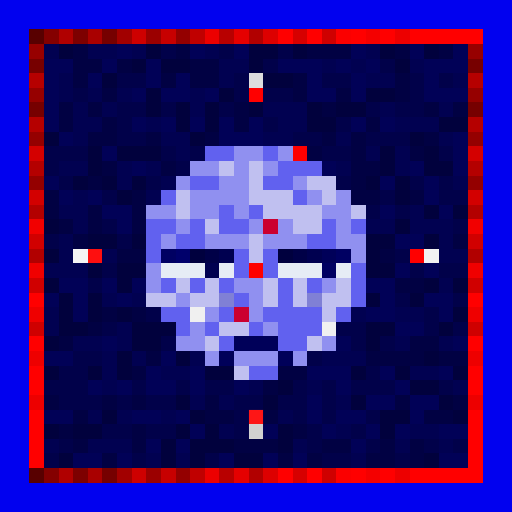
t = 0.00 s
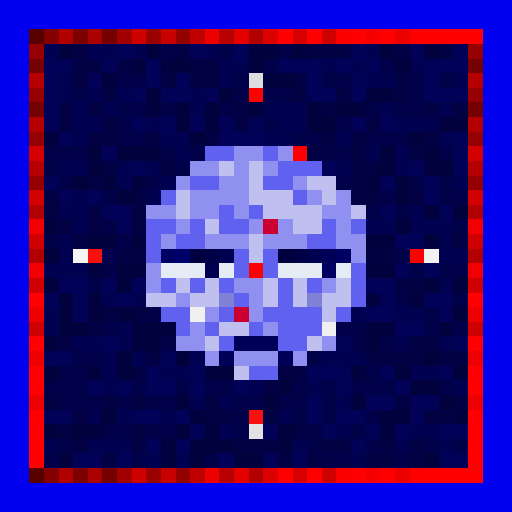
t = 0.47 s
t = 0.94 s: frame unchanged from t = 0.47 s, image omitted
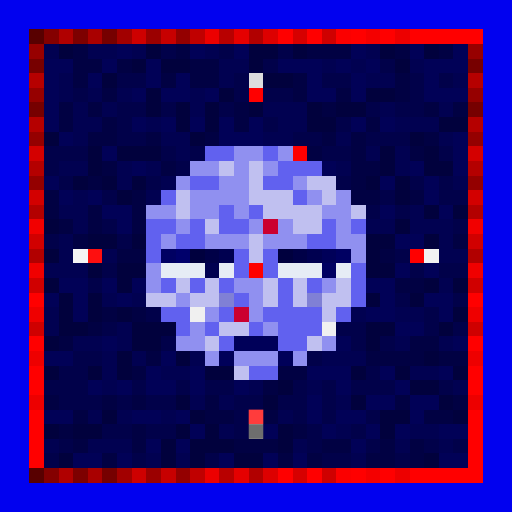
t = 1.41 s
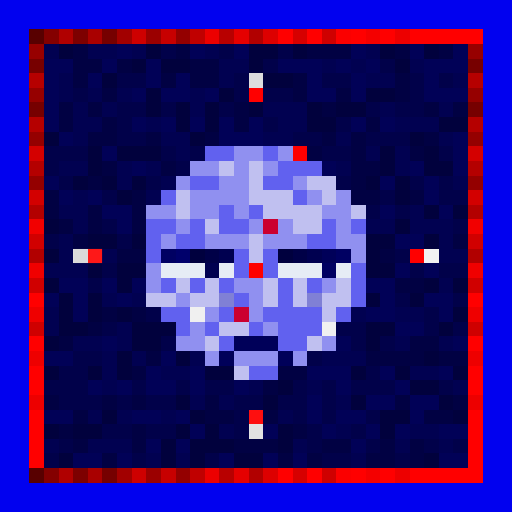
t = 1.87 s
t = 2.34 s: frame unchanged from t = 0.47 s, image omitted

The animated SVG that drew these frames (rendered in a browser with its animation timeline set to each time). Animation: 1 CSS @keyframes rule; one cycle of 2.81 s, repeats indefinitely.

<svg viewBox="0 0 35 35" shape-rendering="crispEdges" xmlns="http://www.w3.org/2000/svg"><style>@keyframes k0{0%{opacity:0}6.19%{opacity:.95}13.75%{opacity:0}100%{opacity:0}}.a00{animation:k0 1.5s linear 0.00s infinite}.a01{animation:k0 1.5s linear -0.19s infinite}.a02{animation:k0 1.5s linear -0.38s infinite}.a03{animation:k0 1.5s linear -0.56s infinite}.a04{animation:k0 1.5s linear -0.75s infinite}.a05{animation:k0 1.5s linear -0.94s infinite}.a06{animation:k0 1.5s linear -1.13s infinite}.a07{animation:k0 1.5s linear -1.31s infinite}</style><rect width="35" height="35" fill="#0101ef"/><path fill="#580000" d="M2 2h1v1H2zM2 32h1v1H2z"/><path fill="#840000" d="M3 2h1v1H3zM3 32h1v1H3z"/><path fill="#b00000" d="M4 2h1v1H4zM4 32h1v1H4z"/><path fill="#7d0000" d="M5 2h1v1H5zM5 32h1v1H5z"/><path fill="#a90000" d="M6 2h1v1H6zM6 32h1v1H6z"/><path fill="#760000" d="M7 2h1v1H7zM2 7h1v1H2zM32 7h1v1H32zM7 32h1v1H7z"/><path fill="#a20000" d="M8 2h1v1H8zM8 32h1v1H8z"/><path fill="#ce0000" d="M9 2h1v1H9zM9 32h1v1H9z"/><path fill="#9b0000" d="M10 2h1v1H10zM10 32h1v1H10z"/><path fill="#c70000" d="M11 2h1v1H11zM11 32h1v1H11z"/><path fill="#940000" d="M12 2h1v1H12zM2 12h1v1H2zM32 12h1v1H32zM12 32h1v1H12z"/><path fill="#c00000" d="M13 2h1v1H13zM13 32h1v1H13z"/><path fill="#ec0000" d="M14 2h1v1H14zM14 32h1v1H14z"/><path fill="#b80000" d="M15 2h1v1H15zM15 32h1v1H15z"/><path fill="#e50000" d="M16 2h1v1H16zM16 32h1v1H16z"/><path fill="#b10000" d="M17 2h1v1H17zM2 17h1v1H2zM32 17h1v1H32zM17 32h1v1H17z"/><path fill="#dd0000" d="M18 2h1v1H18zM18 32h1v1H18z"/><path fill="#ff0000" d="M19 2h1v1H19zM21 2h1v1H21zM24 2h1v1H24zM26 2h1v1H26zM28 2h5v1H28zM17 6h1v1H17zM28 17h1v1H28zM2 20h1v1H2zM32 20h1v1H32zM2 23h1v1H2zM32 23h1v1H32zM2 25h1v1H2zM32 25h1v1H32zM2 26h1v1H2zM32 26h1v1H32zM2 28h1v1H2zM32 28h1v1H32zM2 29h1v1H2zM32 29h1v1H32zM2 30h1v1H2zM32 30h1v1H32zM2 31h1v1H2zM32 31h1v1H32zM19 32h1v1H19zM21 32h1v1H21zM24 32h1v1H24zM26 32h1v1H26zM28 32h5v1H28z"/><path fill="#d60000" d="M20 2h1v1H20zM20 32h1v1H20z"/><path fill="#cf0000" d="M22 2h1v1H22zM2 22h1v1H2zM32 22h1v1H32zM22 32h1v1H22z"/><path fill="#fb0000" d="M23 2h1v1H23zM23 32h1v1H23z"/><path fill="#f40000" d="M25 2h1v1H25zM25 32h1v1H25z"/><path fill="#ed0000" d="M27 2h1v1H27zM2 27h1v1H2zM32 27h1v1H32zM27 32h1v1H27z"/><path fill="#970000" d="M2 3h1v1H2zM32 3h1v1H32z"/><path fill="#010151" d="M3 3h1v1H3zM6 3h2v1H6zM9 3h1v1H9zM14 3h1v1H14zM25 3h1v1H25zM15 4h2v1H15zM22 4h1v1H22zM24 4h1v1H24zM28 4h1v1H28zM4 5h1v1H4zM15 5h1v1H15zM25 5h2v1H25zM31 5h1v1H31zM4 6h1v1H4zM6 6h1v1H6zM8 6h1v1H8zM13 6h1v1H13zM5 7h1v1H5zM7 7h1v1H7zM13 7h1v1H13zM18 7h3v1H18zM26 7h1v1H26zM30 7h1v1H30zM5 8h2v1H5zM10 8h1v1H10zM19 8h2v1H19zM27 8h3v1H27zM5 9h1v1H5zM11 9h2v1H11zM18 9h2v1H18zM23 9h1v1H23zM30 9h1v1H30zM12 10h1v1H12zM25 10h1v1H25zM27 10h1v1H27zM4 11h2v1H4zM8 11h1v1H8zM10 11h1v1H10zM23 11h1v1H23zM27 11h1v1H27zM8 12h1v1H8zM11 12h1v1H11zM31 12h1v1H31zM5 13h1v1H5zM10 13h1v1H10zM4 14h2v1H4zM28 14h1v1H28zM5 15h1v1H5zM25 15h2v1H25zM28 15h3v1H28zM4 16h1v1H4zM30 16h1v1H30zM4 17h1v1H4zM7 17h1v1H7zM30 17h2v1H30zM3 18h3v1H3zM30 19h1v1H30zM7 20h1v1H7zM9 20h1v1H9zM3 21h1v1H3zM24 21h1v1H24zM27 21h2v1H27zM3 22h1v1H3zM8 22h1v1H8zM5 23h2v1H5zM8 23h1v1H8zM27 23h1v1H27zM30 23h1v1H30zM7 24h1v1H7zM9 24h1v1H9zM13 24h1v1H13zM22 24h3v1H22zM7 25h1v1H7zM11 25h2v1H11zM28 25h2v1H28zM7 26h1v1H7zM17 26h1v1H17zM21 26h1v1H21zM31 26h1v1H31zM13 27h1v1H13zM15 27h1v1H15zM23 27h1v1H23zM6 28h1v1H6zM8 28h1v1H8zM11 28h1v1H11zM19 28h1v1H19zM15 29h1v1H15zM23 29h1v1H23zM28 29h2v1H28zM3 30h1v1H3zM6 30h3v1H6zM20 30h1v1H20zM27 30h1v1H27zM30 30h1v1H30zM10 31h1v1H10zM12 31h1v1H12zM24 31h1v1H24z"/><path fill="#01013d" d="M4 3h1v1H4zM10 3h1v1H10zM17 3h2v1H17zM20 3h1v1H20zM26 3h1v1H26zM29 3h1v1H29zM9 4h1v1H9zM11 4h2v1H11zM17 4h1v1H17zM27 4h1v1H27zM7 5h1v1H7zM18 5h2v1H18zM10 6h1v1H10zM15 6h1v1H15zM25 6h2v1H25zM10 7h1v1H10zM12 7h1v1H12zM14 7h1v1H14zM17 7h1v1H17zM21 7h1v1H21zM23 7h2v1H23zM12 8h1v1H12zM14 8h1v1H14zM21 8h2v1H21zM30 8h2v1H30zM3 9h1v1H3zM13 9h1v1H13zM28 9h1v1H28zM6 10h1v1H6zM8 10h3v1H8zM26 10h1v1H26zM29 10h1v1H29zM6 11h1v1H6zM26 11h1v1H26zM29 11h2v1H29zM5 12h1v1H5zM7 12h1v1H7zM9 12h1v1H9zM25 12h1v1H25zM27 12h1v1H27zM8 13h1v1H8zM27 13h1v1H27zM29 14h1v1H29zM31 14h1v1H31zM3 15h1v1H3zM27 15h1v1H27zM6 16h2v1H6zM9 16h1v1H9zM25 16h2v1H25zM29 16h1v1H29zM3 17h1v1H3zM25 17h1v1H25zM6 18h1v1H6zM8 18h2v1H8zM25 18h2v1H25zM3 19h1v1H3zM8 19h1v1H8zM29 19h1v1H29zM31 19h1v1H31zM4 20h1v1H4zM6 20h1v1H6zM25 20h1v1H25zM28 20h1v1H28zM4 21h1v1H4zM6 21h1v1H6zM8 21h1v1H8zM31 21h1v1H31zM4 22h2v1H4zM9 22h3v1H9zM25 22h2v1H25zM30 22h1v1H30zM3 23h1v1H3zM9 23h2v1H9zM25 23h1v1H25zM8 24h1v1H8zM12 24h1v1H12zM29 24h1v1H29zM3 25h1v1H3zM6 25h1v1H6zM8 25h1v1H8zM14 25h2v1H14zM24 25h1v1H24zM27 25h1v1H27zM31 25h1v1H31zM19 26h1v1H19zM28 26h2v1H28zM12 27h1v1H12zM18 27h1v1H18zM24 27h1v1H24zM30 27h1v1H30zM7 28h1v1H7zM13 28h1v1H13zM26 28h2v1H26zM31 28h1v1H31zM3 29h1v1H3zM5 29h2v1H5zM12 29h1v1H12zM14 29h1v1H14zM19 29h1v1H19zM26 29h1v1H26zM11 30h1v1H11zM13 30h3v1H13zM19 30h1v1H19zM4 31h1v1H4zM11 31h1v1H11zM13 31h1v1H13zM16 31h2v1H16zM29 31h1v1H29z"/><path fill="#010143" d="M5 3h1v1H5zM12 3h1v1H12zM21 3h3v1H21zM27 3h1v1H27zM30 3h1v1H30zM5 4h2v1H5zM8 4h1v1H8zM13 4h2v1H13zM5 5h1v1H5zM11 5h1v1H11zM13 5h2v1H13zM20 5h1v1H20zM27 5h1v1H27zM7 6h1v1H7zM20 6h1v1H20zM23 6h1v1H23zM27 6h1v1H27zM4 7h1v1H4zM6 7h1v1H6zM16 7h1v1H16zM22 7h1v1H22zM29 7h1v1H29zM31 7h1v1H31zM4 8h1v1H4zM7 8h1v1H7zM16 8h1v1H16zM25 8h1v1H25zM6 9h2v1H6zM10 9h1v1H10zM14 9h1v1H14zM22 9h1v1H22zM24 9h1v1H24zM29 9h1v1H29zM21 10h1v1H21zM24 10h1v1H24zM28 10h1v1H28zM7 11h1v1H7zM11 11h1v1H11zM24 11h2v1H24zM6 12h1v1H6zM24 12h1v1H24zM3 13h1v1H3zM9 13h1v1H9zM24 13h2v1H24zM28 13h1v1H28zM3 14h1v1H3zM6 14h1v1H6zM9 14h1v1H9zM4 15h1v1H4zM6 15h1v1H6zM9 15h1v1H9zM5 16h1v1H5zM31 16h1v1H31zM8 17h2v1H8zM26 17h1v1H26zM27 19h2v1H27zM7 21h1v1H7zM9 21h1v1H9zM6 22h1v1H6zM4 23h1v1H4zM28 23h2v1H28zM10 24h1v1H10zM25 24h4v1H25zM30 24h2v1H30zM9 25h1v1H9zM19 25h2v1H19zM18 26h1v1H18zM3 27h1v1H3zM7 27h1v1H7zM9 27h1v1H9zM14 27h1v1H14zM27 27h1v1H27zM31 27h1v1H31zM5 28h1v1H5zM14 28h2v1H14zM18 28h1v1H18zM29 28h2v1H29zM4 29h1v1H4zM9 29h1v1H9zM20 29h1v1H20zM5 30h1v1H5zM9 30h1v1H9zM16 30h3v1H16zM22 30h2v1H22zM26 30h1v1H26zM28 30h1v1H28zM7 31h1v1H7zM19 31h1v1H19zM21 31h1v1H21zM25 31h2v1H25zM28 31h1v1H28z"/><path fill="#010157" d="M8 3h1v1H8zM13 3h1v1H13zM16 3h1v1H16zM24 3h1v1H24zM28 3h1v1H28zM31 3h1v1H31zM3 4h2v1H3zM7 4h1v1H7zM10 4h1v1H10zM19 4h3v1H19zM23 4h1v1H23zM25 4h1v1H25zM29 4h3v1H29zM3 5h1v1H3zM6 5h1v1H6zM10 5h1v1H10zM12 5h1v1H12zM21 5h1v1H21zM24 5h1v1H24zM29 5h1v1H29zM3 6h1v1H3zM9 6h1v1H9zM11 6h2v1H11zM14 6h1v1H14zM21 6h2v1H21zM24 6h1v1H24zM29 6h3v1H29zM3 7h1v1H3zM3 8h1v1H3zM9 8h1v1H9zM11 8h1v1H11zM13 8h1v1H13zM15 8h1v1H15zM17 8h1v1H17zM24 8h1v1H24zM26 8h1v1H26zM4 9h1v1H4zM15 9h3v1H15zM31 9h1v1H31zM7 10h1v1H7zM31 10h1v1H31zM9 11h1v1H9zM22 11h1v1H22zM28 11h1v1H28zM31 11h1v1H31zM3 12h1v1H3zM26 12h1v1H26zM29 12h1v1H29zM4 13h1v1H4zM6 13h1v1H6zM29 13h1v1H29zM7 14h2v1H7zM26 14h1v1H26zM30 14h1v1H30zM8 15h1v1H8zM27 16h2v1H27zM27 18h1v1H27zM29 18h1v1H29zM4 19h2v1H4zM7 19h1v1H7zM9 19h1v1H9zM25 19h2v1H25zM3 20h1v1H3zM5 20h1v1H5zM8 20h1v1H8zM26 20h1v1H26zM29 20h2v1H29zM5 21h1v1H5zM25 21h2v1H25zM30 21h1v1H30zM27 22h2v1H27zM7 23h1v1H7zM23 23h1v1H23zM31 23h1v1H31zM3 24h2v1H3zM11 24h1v1H11zM10 25h1v1H10zM13 25h1v1H13zM21 25h3v1H21zM26 25h1v1H26zM30 25h1v1H30zM6 26h1v1H6zM8 26h1v1H8zM10 26h2v1H10zM13 26h1v1H13zM16 26h1v1H16zM23 26h1v1H23zM27 26h1v1H27zM21 27h1v1H21zM25 27h2v1H25zM28 27h2v1H28zM3 28h2v1H3zM9 28h2v1H9zM12 28h1v1H12zM21 28h1v1H21zM23 28h2v1H23zM28 28h1v1H28zM13 29h1v1H13zM18 29h1v1H18zM22 29h1v1H22zM25 29h1v1H25zM27 29h1v1H27zM30 29h2v1H30zM10 30h1v1H10zM12 30h1v1H12zM24 30h1v1H24zM5 31h2v1H5zM8 31h1v1H8zM15 31h1v1H15zM18 31h1v1H18zM20 31h1v1H20zM30 31h2v1H30z"/><path fill="#01014a" d="M11 3h1v1H11zM15 3h1v1H15zM19 3h1v1H19zM18 4h1v1H18zM26 4h1v1H26zM8 5h2v1H8zM16 5h1v1H16zM22 5h2v1H22zM28 5h1v1H28zM30 5h1v1H30zM5 6h1v1H5zM16 6h1v1H16zM18 6h2v1H18zM28 6h1v1H28zM8 7h2v1H8zM11 7h1v1H11zM15 7h1v1H15zM25 7h1v1H25zM27 7h2v1H27zM8 8h1v1H8zM18 8h1v1H18zM23 8h1v1H23zM8 9h2v1H8zM20 9h2v1H20zM25 9h3v1H25zM3 10h3v1H3zM11 10h1v1H11zM13 10h1v1H13zM22 10h2v1H22zM30 10h1v1H30zM3 11h1v1H3zM12 11h1v1H12zM4 12h1v1H4zM10 12h1v1H10zM23 12h1v1H23zM28 12h1v1H28zM30 12h1v1H30zM7 13h1v1H7zM26 13h1v1H26zM30 13h2v1H30zM25 14h1v1H25zM27 14h1v1H27zM7 15h1v1H7zM31 15h1v1H31zM3 16h1v1H3zM8 16h1v1H8zM27 17h1v1H27zM7 18h1v1H7zM28 18h1v1H28zM30 18h2v1H30zM6 19h1v1H6zM27 20h1v1H27zM31 20h1v1H31zM10 21h1v1H10zM29 21h1v1H29zM7 22h1v1H7zM23 22h2v1H23zM29 22h1v1H29zM31 22h1v1H31zM11 23h1v1H11zM24 23h1v1H24zM26 23h1v1H26zM5 24h2v1H5zM21 24h1v1H21zM4 25h2v1H4zM25 25h1v1H25zM3 26h3v1H3zM9 26h1v1H9zM12 26h1v1H12zM14 26h2v1H14zM20 26h1v1H20zM22 26h1v1H22zM24 26h3v1H24zM30 26h1v1H30zM4 27h3v1H4zM8 27h1v1H8zM10 27h2v1H10zM16 27h2v1H16zM19 27h2v1H19zM22 27h1v1H22zM16 28h1v1H16zM20 28h1v1H20zM22 28h1v1H22zM25 28h1v1H25zM7 29h2v1H7zM10 29h2v1H10zM16 29h1v1H16zM21 29h1v1H21zM24 29h1v1H24zM4 30h1v1H4zM21 30h1v1H21zM25 30h1v1H25zM29 30h1v1H29zM31 30h1v1H31zM3 31h1v1H3zM9 31h1v1H9zM14 31h1v1H14zM22 31h2v1H22zM27 31h1v1H27z"/><path fill="#770000" d="M2 4h1v1H2zM32 4h1v1H32z"/><path fill="#b60000" d="M2 5h1v1H2zM32 5h1v1H32z"/><path fill="#dddddd" d="M17 5h1v1H17z"/><path fill="#960000" d="M2 6h1v1H2zM32 6h1v1H32z"/><path fill="#b50000" d="M2 8h1v1H2zM32 8h1v1H32z"/><path fill="#950000" d="M2 9h1v1H2zM32 9h1v1H32z"/><path fill="#d40000" d="M2 10h1v1H2zM32 10h1v1H32z"/><path fill="#6161ef" d="M14 10h2v1H14zM18 10h1v1H18zM19 11h3v1H19zM13 12h2v1H13zM18 12h2v1H18zM11 13h1v1H11zM20 13h1v1H20zM15 14h1v1H15zM17 14h1v1H17zM10 15h2v1H10zM13 15h1v1H13zM15 15h2v1H15zM22 15h1v1H22zM24 15h1v1H24zM10 16h1v1H10zM12 16h2v1H12zM21 16h2v1H21zM10 17h1v1H10zM16 17h1v1H16zM18 17h1v1H18zM16 18h1v1H16zM18 18h1v1H18zM24 18h1v1H24zM11 19h1v1H11zM13 19h1v1H13zM15 19h1v1H15zM19 19h1v1H19zM21 19h1v1H21zM24 19h1v1H24zM16 20h1v1H16zM19 20h1v1H19zM24 20h1v1H24zM11 21h2v1H11zM15 21h1v1H15zM18 21h4v1H18zM23 21h1v1H23zM12 22h1v1H12zM14 22h1v1H14zM17 22h1v1H17zM19 22h3v1H19zM15 23h1v1H15zM19 23h2v1H19zM17 25h2v1H17z"/><path fill="#9090f0" d="M16 10h2v1H16zM19 10h1v1H19zM13 11h2v1H13zM16 11h1v1H16zM18 11h1v1H18zM12 12h1v1H12zM15 12h2v1H15zM20 12h1v1H20zM13 13h4v1H13zM21 13h1v1H21zM23 13h1v1H23zM10 14h2v1H10zM13 14h2v1H13zM16 14h1v1H16zM22 14h2v1H22zM12 15h1v1H12zM17 15h1v1H17zM19 15h1v1H19zM23 15h1v1H23zM11 16h1v1H11zM14 16h3v1H14zM18 16h3v1H18zM23 16h2v1H23zM24 17h1v1H24zM10 18h1v1H10zM10 19h1v1H10zM16 19h2v1H16zM22 19h1v1H22zM12 20h1v1H12zM17 20h1v1H17zM14 21h1v1H14zM17 21h1v1H17zM13 22h1v1H13zM18 22h1v1H18zM12 23h2v1H12zM22 23h1v1H22zM14 24h1v1H14zM16 24h3v1H16zM20 24h1v1H20z"/><path fill="#fe0000" d="M20 10h1v1H20zM17 18h1v1H17z"/><path fill="#b40000" d="M2 11h1v1H2zM32 11h1v1H32z"/><path fill="#c0c0f0" d="M15 11h1v1H15zM17 11h1v1H17zM17 12h1v1H17zM21 12h2v1H21zM12 13h1v1H12zM17 13h3v1H17zM22 13h1v1H22zM12 14h1v1H12zM18 14h4v1H18zM24 14h1v1H24zM14 15h1v1H14zM20 15h2v1H20zM17 16h1v1H17zM17 17h1v1H17zM12 19h1v1H12zM14 19h1v1H14zM18 19h1v1H18zM20 19h1v1H20zM23 19h1v1H23zM10 20h2v1H10zM13 20h2v1H13zM18 20h1v1H18zM20 20h1v1H20zM22 20h2v1H22zM22 21h1v1H22zM15 22h2v1H15zM14 23h1v1H14zM21 23h1v1H21zM16 25h1v1H16z"/><path fill="#d30000" d="M2 13h1v1H2zM32 13h1v1H32z"/><path fill="#b30000" d="M2 14h1v1H2zM32 14h1v1H32z"/><path fill="#f20000" d="M2 15h1v1H2zM32 15h1v1H32z"/><path fill="#cb0030" d="M18 15h1v1H18zM16 21h1v1H16z"/><path fill="#d10000" d="M2 16h1v1H2zM32 16h1v1H32z"/><path fill="#f5f5f5" d="M5 17h1v1H5z"/><path fill="#fe0f0f" d="M6 17h1v1H6zM17 28h1v1H17z"/><path fill="#000062" d="M11 17h1v1H11zM23 17h1v1H23zM22 18h1v1H22z"/><path fill="#00006b" d="M12 17h1v1H12z"/><path fill="#00003e" d="M13 17h1v1H13zM19 17h1v1H19z"/><path fill="#000047" d="M14 17h1v1H14zM20 17h1v1H20z"/><path fill="#000050" d="M15 17h1v1H15zM21 17h1v1H21zM14 18h1v1H14z"/><path fill="#000059" d="M22 17h1v1H22zM16 23h3v1H16zM15 24h1v1H15zM19 24h1v1H19z"/><path fill="#f2f2f2" d="M29 17h1v1H29z"/><path fill="#f00000" d="M2 18h1v1H2zM32 18h1v1H32z"/><path fill="#e6ecf5" d="M11 18h3v1H11zM15 18h1v1H15zM19 18h3v1H19zM23 18h1v1H23z"/><path fill="#d00000" d="M2 19h1v1H2zM32 19h1v1H32z"/><path fill="#8080d5" d="M15 20h1v1H15zM21 20h1v1H21z"/><path fill="#ef0000" d="M2 21h1v1H2zM32 21h1v1H32z"/><path fill="#f0f0f0" d="M13 21h1v1H13zM22 22h1v1H22z"/><path fill="#ee0000" d="M2 24h1v1H2zM32 24h1v1H32z"/><path fill="#e2e2e2" d="M17 29h1v1H17z"/><rect x="17" y="5" width="1" height="1" fill="#636363" class="a05"/><g fill="#ff1f1f"><rect x="17" y="6" width="1" height="1" class="a05"/><rect x="28" y="17" width="1" height="1" class="a03"/></g><rect x="5" y="17" width="1" height="1" fill="#6e6e6e" class="a07"/><g fill="#ff4040"><rect x="6" y="17" width="1" height="1" class="a07"/><rect x="17" y="28" width="1" height="1" class="a01"/></g><rect x="29" y="17" width="1" height="1" fill="#6d6d6d" class="a03"/><rect x="17" y="29" width="1" height="1" fill="#666666" class="a01"/></svg>
